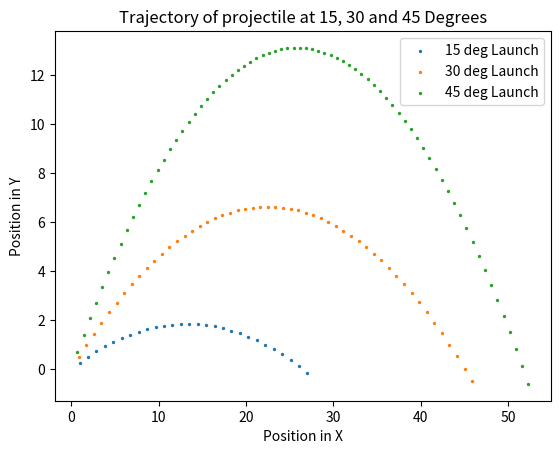
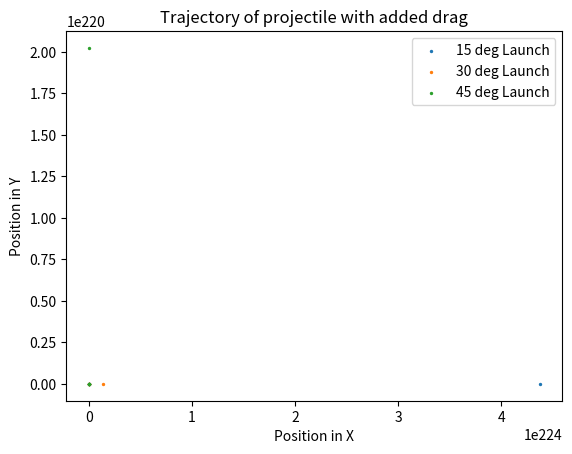

The script that saved these images, in order:
# -*- coding: utf-8 -*-
"""
Created on Fri Aug 30 10:14:27 2019

@author: hamil
"""
import numpy as np
import matplotlib.pyplot as plt


def projectile(mass,initial_pos,initial_v, launch_angle):
    force_g = 9.8
    final_x_array =[]
    final_y_array =[]
    velocity_x_array =[]
    velocity_y_array =[]
    total_time = 0
    change_time = 0.1
    #calculate output variables and append to array
    final_x = (initial_pos*np.cos(launch_angle))+((initial_v*np.cos(launch_angle))*(change_time))
    final_x_array.append(final_x)
    final_y = (initial_pos*np.sin(launch_angle))+((initial_v*np.sin(launch_angle))*(change_time))
    final_y_array.append(final_y)
    velocity_x = initial_v*np.cos(launch_angle)
    velocity_x_array.append(velocity_x)
    velocity_y = (initial_v*np.sin(launch_angle))+((-(force_g)/mass)*change_time)
    velocity_y_array.append(velocity_y)
    time = np.arange(0,100,0.1)
    for each_time in time:
        final_x= final_x+velocity_x*change_time
        final_x_array.append(final_x)
        final_y = final_y+velocity_y*change_time
        final_y_array.append(final_y)
        velocity_x = velocity_x
        velocity_x_array.append(velocity_x)
        velocity_y= velocity_y+(-force_g/mass)*change_time
        velocity_y_array.append(velocity_y)
        total_time = each_time + 0.1
        if final_y <= 0:
            break
    return final_x_array, final_y_array, total_time


test1 = projectile(5,0,10,np.radians(15))
test2 = projectile(5,0,10,np.radians(30))
test3 = projectile(5,0,10,np.radians(45))

print("total time:", test1[2])
plt.scatter(test1[0],test1[1], s=2, label = "15 deg Launch")
plt.scatter(test2[0], test2[1], s=2, label = "30 deg Launch")
plt.scatter(test3[0],test3[1], s=2, label = "45 deg Launch")
plt.title("Trajectory of projectile at 15, 30 and 45 Degrees")
plt.xlabel("Position in X")
plt.ylabel("Position in Y")
plt.legend()
plt.show()

#Now add in air resistance/Drag and run same tests

def projectile(mass,initial_pos,initial_v, launch_angle):
    force_g = 9.8
    c = 3.0e08
    final_x_array =[]
    final_y_array =[]
    velocity_x_array =[]
    velocity_y_array =[]
    total_time = 0
    change_time = 0.1
    #calculate output variables and append to array
    final_x = (initial_pos*np.cos(launch_angle))+((initial_v*np.cos(launch_angle))*(change_time))
    final_x_array.append(final_x)
    final_y = (initial_pos*np.sin(launch_angle))+((initial_v*np.sin(launch_angle))*(change_time))
    final_y_array.append(final_y)
    f_dragx = c*(initial_v*np.cos(launch_angle)**2)
    f_dragy = c*(initial_v*np.sin(launch_angle)**2)
    velocity_x = (initial_v*np.cos(launch_angle))+(f_dragx/mass)*change_time
    velocity_x_array.append(velocity_x)
    velocity_y = (initial_v*np.sin(launch_angle))+((f_dragy-force_g)/mass)*change_time
    velocity_y_array.append(velocity_y)
    time = np.arange(0,100,0.1)
    for each_time in time:
        final_x= final_x+velocity_x*change_time
        final_x_array.append(final_x)
        final_y = final_y+velocity_y*change_time
        final_y_array.append(final_y)
        f_dragx = c*(velocity_x**2)
        f_dragy = c*(velocity_y**2)
        velocity_x = velocity_x+(f_dragx/mass)*change_time
        velocity_x_array.append(velocity_y)
        velocity_y= velocity_y+((f_dragy-force_g)/mass)*change_time
        velocity_y_array.append(velocity_y)
        total_time = each_time + 0.1
        if final_y <= 0:
            break
    return final_x_array, final_y_array, total_time


test1 = projectile(5,0,10,np.radians(15))
test2 = projectile(5,0,10,np.radians(30))
test3 = projectile(5,0,10,np.radians(45))

print("total time:", test1[2])
plt.scatter(test1[0],test1[1], s=2, label = "15 deg Launch")
plt.scatter(test2[0], test2[1], s=2, label = "30 deg Launch")
plt.scatter(test3[0],test3[1], s=2, label = "45 deg Launch")
plt.title("Trajectory of projectile with added drag")
plt.xlabel("Position in X")
plt.ylabel("Position in Y")
plt.legend()
